Photos from the image-classification dataset "spectrograms_dataset" in the GitHub repository daterka/Use-of-machine-learning-methods-to-diagnose-schizophrenia-based-on-EEG-signal. Its 2 classes are: schizophrenia negative, schizophrenia positive.

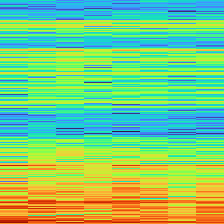
Label: schizophrenia negative

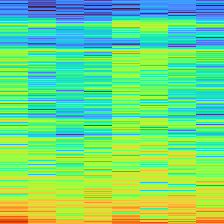
Label: schizophrenia negative

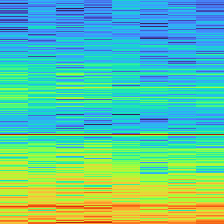
Label: schizophrenia positive

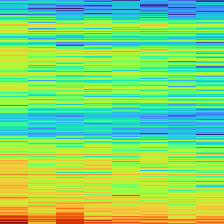
Label: schizophrenia negative

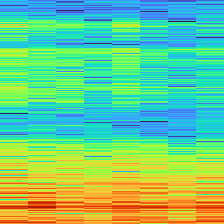
Label: schizophrenia positive

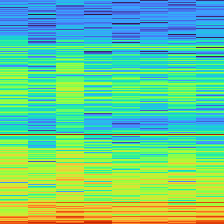
Label: schizophrenia positive
